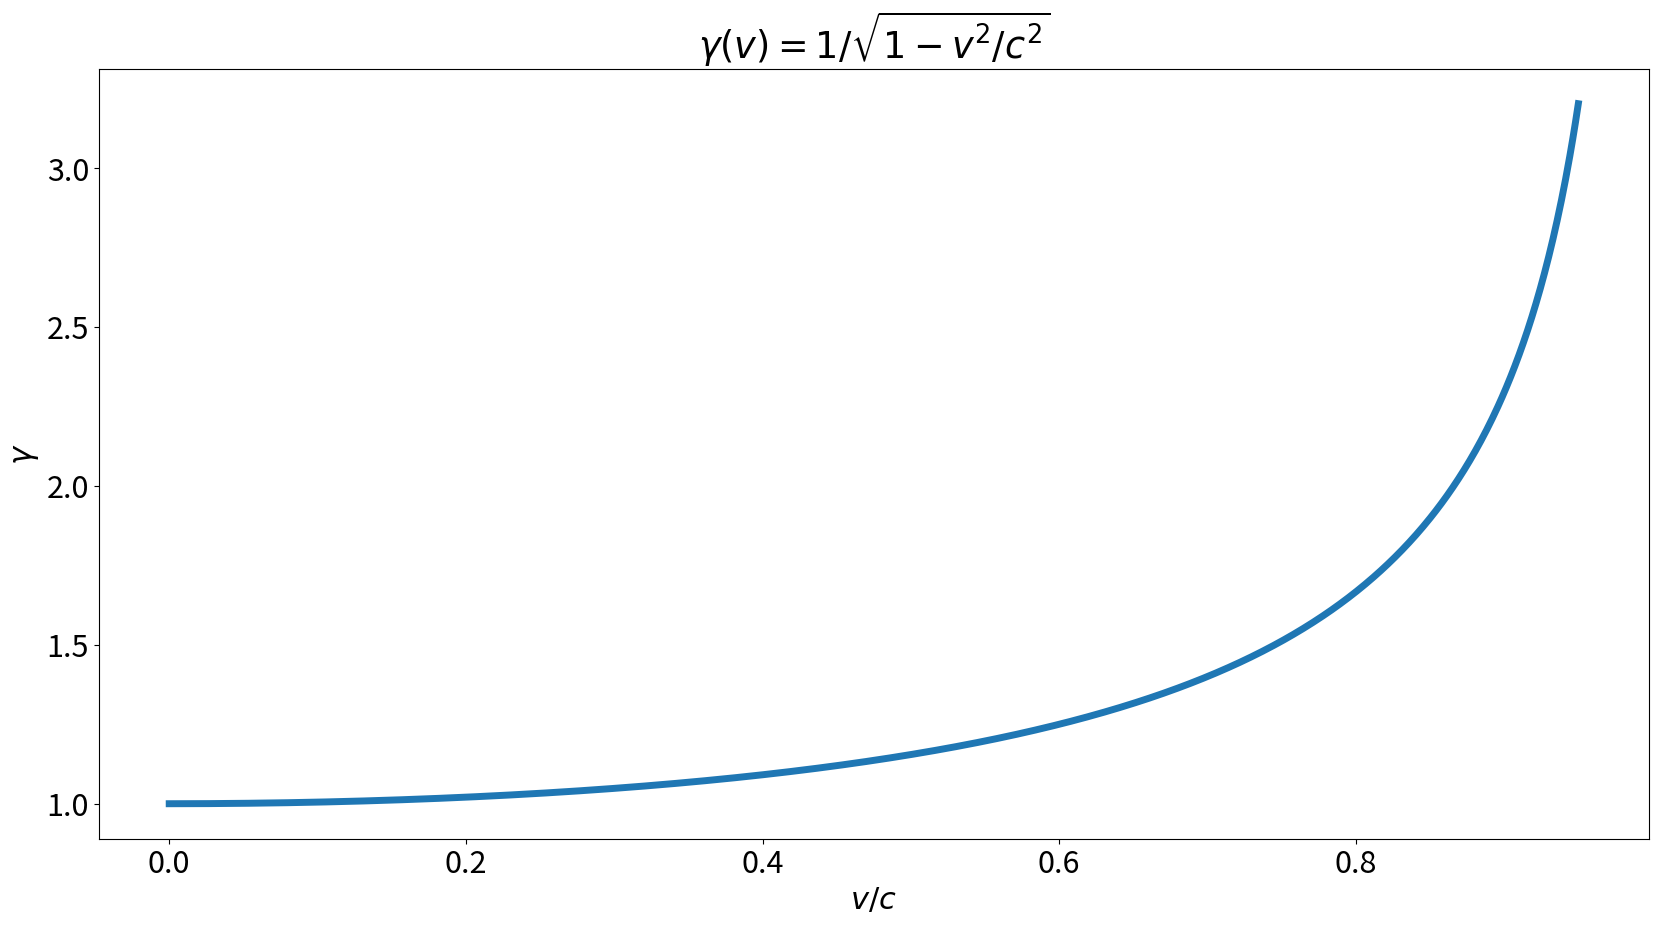

Write the Python code that produced this figure.
# -*- coding: utf-8 -*-
"""
  Gamma : trace le facteur de Lorentz en fonction de la vitesse
"""

import matplotlib.animation as animation
import numpy as np
import matplotlib.pyplot as plt
from scipy.integrate import odeint
import matplotlib 

plt.rcParams.update({'font.size': 22})

# vitesse de la lumière
c = 299792458

# norme fonction de transfert position
def gamma (v):
    beta = v / c
    return 1 / np.sqrt (1 - beta**2)

# tracé de gamma (v)
v = np.linspace (0, 0.95*c, 1000)
plt.figure (figsize = (20, 10))
plt.plot (v/c, gamma(v), linewidth = 5)
#plt.hlines (1.5, 0, 1, color='red', linestyle='--', linewidth=3)
plt.xlabel ("$v / c$")
plt.ylabel ("$\gamma$")
plt.title ("$\gamma (v) = 1 / \sqrt{1 - v^2/c^2}$")
plt.show ()